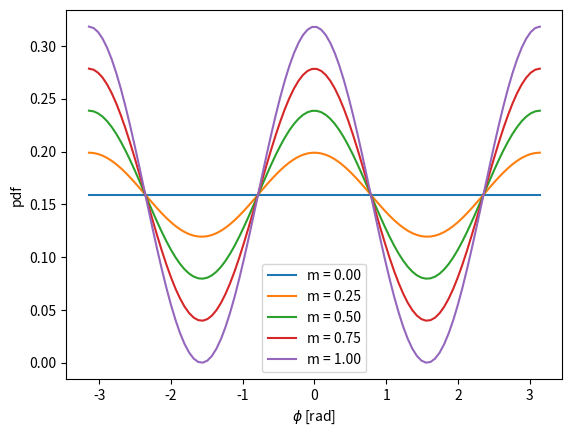
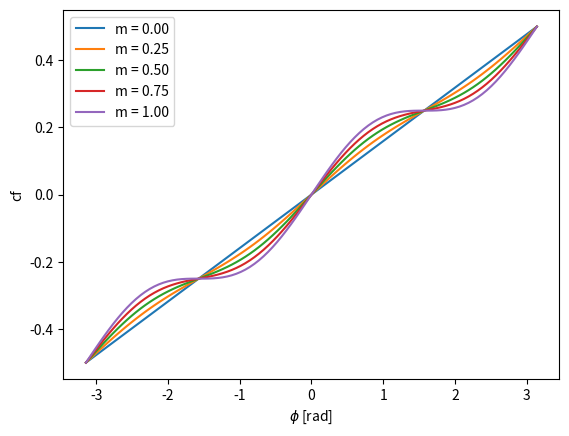

Here is the Python script that generated these plots, in order:
#***********************************************************************
# [redacted]
#
# For the license terms see the file LICENSE, distributed along with this
# software.
# 
# This program is free software; you can redistribute it and/or modify it
# under the terms of the GNU General Public License as published by the
# Free Software Foundation; either version 2 of the License, or (at your
# option) any later version.
#
# This program is distributed in the hope that it will be useful, but
# WITHOUT ANY WARRANTY; without even the implied warranty of
# MERCHANTABILITY or FITNESS FOR A PARTICULAR PURPOSE. See the GNU
# General Public License for more details.
#
# You should have received a copy of the GNU General Public License along
# with this program; if not, write to the Free Software Foundation Inc.,
# 51 Franklin Street, Fifth Floor, Boston, MA 02110-1301 USA.
#***********************************************************************
from __future__ import print_function, division


import random
import numpy as np
from matplotlib import pyplot as plt

plt.ion()


def pdf(phi, m, phi0=0):
    """Probability density function.
    """
    return 1. / (2 * np.pi) * (1 + m * np.cos(2 * (phi - phi0)))

def cf(phi, m, phi0=0):
    """Cumulative function.
    """
    return 1. / (2 * np.pi) * (phi + 0.5 * m * np.sin(2 * (phi - phi0)))

def ppf(phi, m, phi0=0):
    """Percent-point function.

[redacted]
    complete solution to this that can be expressed in terms of elementary
    functions!
    """
    return None


phi = np.linspace(-np.pi, np.pi, 100)
plt.figure()
for m in [0., 0.25, 0.5, 0.75, 1.0]:
    y = pdf(phi, m)
    plt.plot(phi, y, label='m = %.2f' % m)
plt.legend()
plt.xlabel('$\\phi$ [rad]')
plt.ylabel('pdf')
plt.savefig('cos2_pdf.pdf')

phi = np.linspace(-np.pi, np.pi, 100)
plt.figure()
for m in [0., 0.25, 0.5, 0.75, 1.0]:
    y = cf(phi, m)
    plt.plot(phi, y, label='m = %.2f' % m)
plt.legend()
plt.xlabel('$\\phi$ [rad]')
plt.ylabel('cf')
plt.savefig('cos2_cf.pdf')
